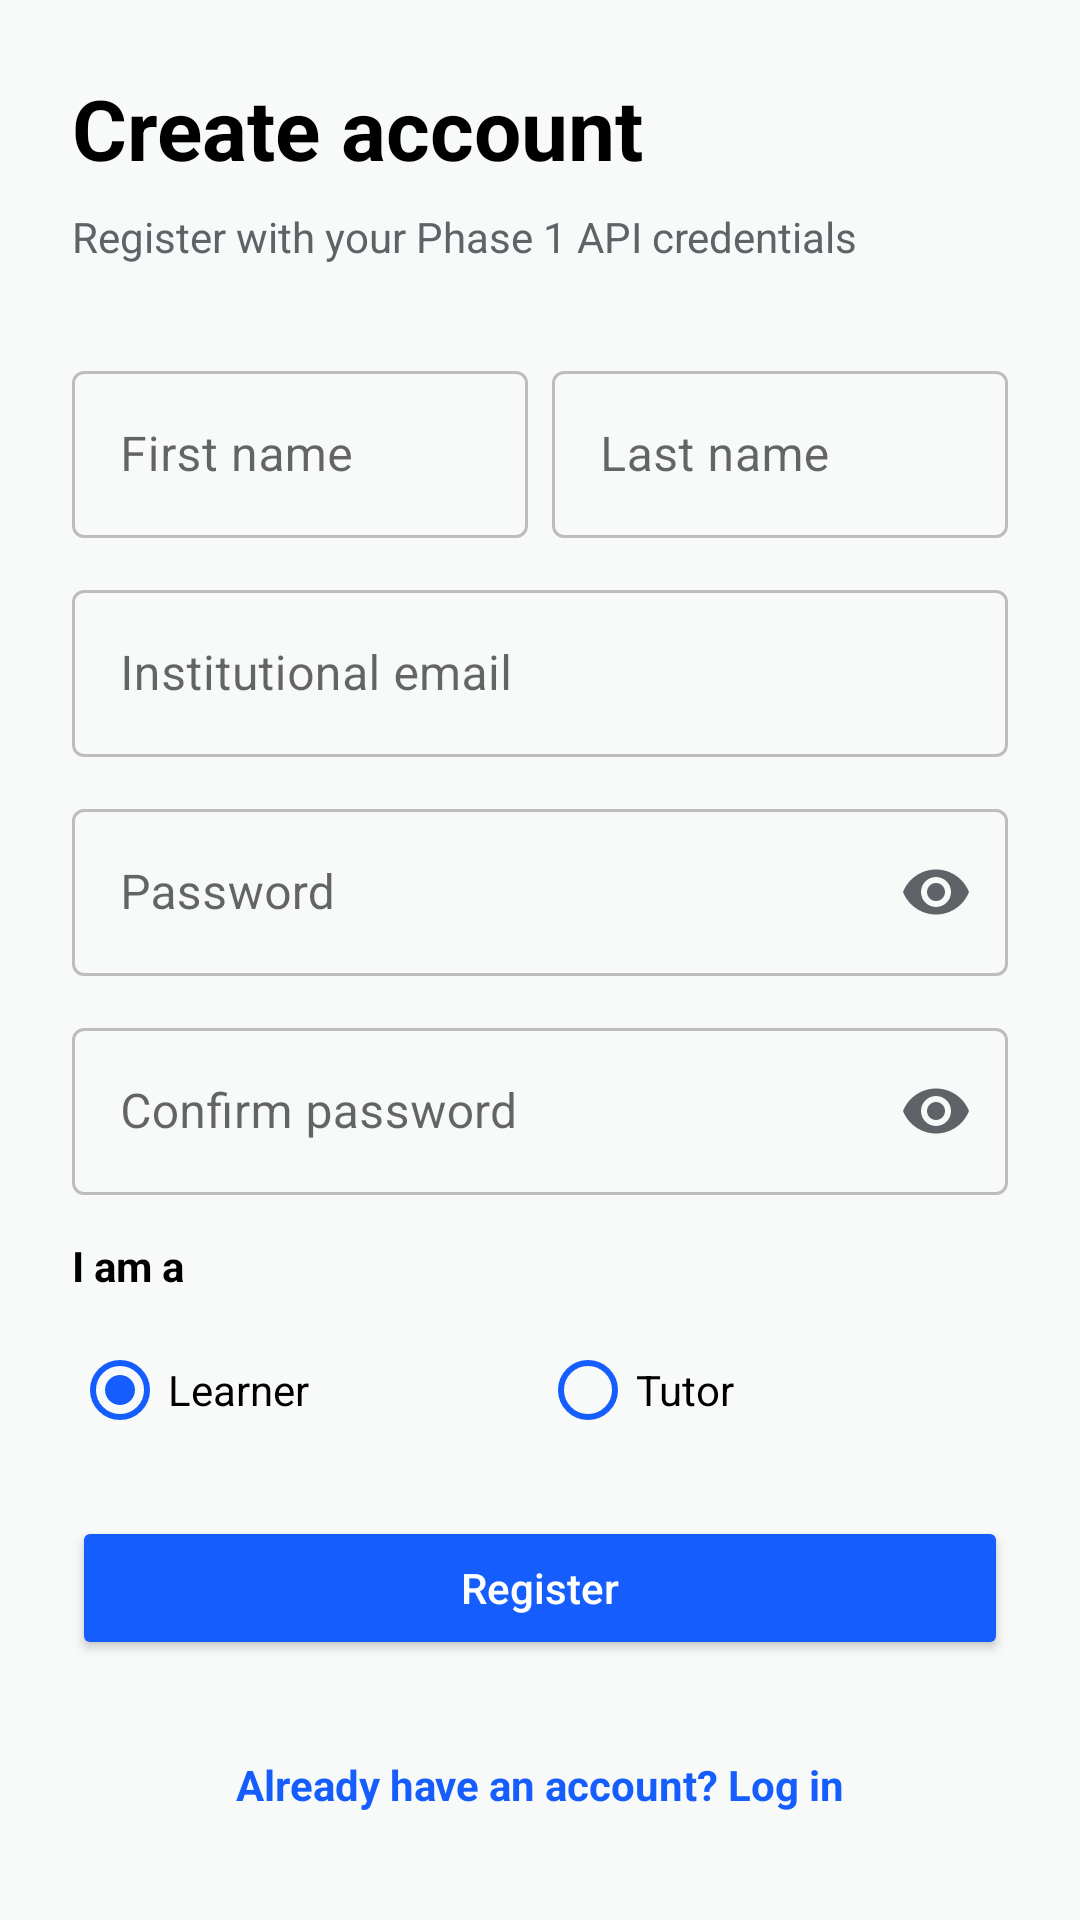

Write the Android layout XML for this screen, with the resource values it uses.
<!-- AndroidManifest.xml: application theme Theme.Mobile -->
<!-- res/layout/activity_registration.xml -->
<?xml version="1.0" encoding="utf-8"?>
<androidx.constraintlayout.widget.ConstraintLayout xmlns:android="http://schemas.android.com/apk/res/android"
    xmlns:app="http://schemas.android.com/apk/res-auto"
    android:layout_width="match_parent"
    android:layout_height="match_parent"
    android:background="@color/surface_background"
    android:padding="24dp">

    <TextView
        android:id="@+id/tvTitle"
        android:layout_width="0dp"
        android:layout_height="wrap_content"
        android:text="@string/register_title"
        android:textColor="@color/text_primary"
        android:textSize="28sp"
        android:textStyle="bold"
        app:layout_constraintEnd_toEndOf="parent"
        app:layout_constraintStart_toStartOf="parent"
        app:layout_constraintTop_toTopOf="parent" />

    <TextView
        android:id="@+id/tvSubtitle"
        android:layout_width="0dp"
        android:layout_height="wrap_content"
        android:layout_marginTop="8dp"
        android:text="@string/register_subtitle"
        android:textColor="@color/text_secondary"
        android:textSize="14sp"
        app:layout_constraintEnd_toEndOf="parent"
        app:layout_constraintStart_toStartOf="parent"
        app:layout_constraintTop_toBottomOf="@id/tvTitle" />

    <com.google.android.material.textfield.TextInputLayout
        android:id="@+id/tilFirstName"
        style="@style/Widget.CampusGuru.TextInputLayout"
        android:layout_width="0dp"
        android:layout_height="wrap_content"
        android:layout_marginTop="30dp"
        android:hint="@string/first_name_hint"
        app:layout_constraintEnd_toStartOf="@id/tilLastName"
        app:layout_constraintStart_toStartOf="parent"
        app:layout_constraintHorizontal_chainStyle="packed"
        app:layout_constraintHorizontal_weight="1"
        app:layout_constraintTop_toBottomOf="@id/tvSubtitle">

        <com.google.android.material.textfield.TextInputEditText
            android:id="@+id/etFirstName"
            android:layout_width="match_parent"
            android:layout_height="wrap_content"
            android:inputType="textPersonName"
            android:textColor="@color/black" />
    </com.google.android.material.textfield.TextInputLayout>

    <com.google.android.material.textfield.TextInputLayout
        android:id="@+id/tilLastName"
        style="@style/Widget.CampusGuru.TextInputLayout"
        android:layout_width="0dp"
        android:layout_height="wrap_content"
        android:layout_marginStart="8dp"
        android:hint="@string/last_name_hint"
        app:layout_constraintEnd_toEndOf="parent"
        app:layout_constraintStart_toEndOf="@id/tilFirstName"
        app:layout_constraintHorizontal_weight="1"
        app:layout_constraintTop_toTopOf="@id/tilFirstName">

        <com.google.android.material.textfield.TextInputEditText
            android:id="@+id/etLastName"
            android:layout_width="match_parent"
            android:layout_height="wrap_content"
            android:inputType="textPersonName"
            android:textColor="@color/black" />
    </com.google.android.material.textfield.TextInputLayout>

    <com.google.android.material.textfield.TextInputLayout
        android:id="@+id/tilEmail"
        style="@style/Widget.CampusGuru.TextInputLayout"
        android:layout_width="0dp"
        android:layout_height="wrap_content"
        android:layout_marginTop="12dp"
        android:hint="@string/institutional_email_hint"
        app:layout_constraintEnd_toEndOf="parent"
        app:layout_constraintStart_toStartOf="parent"
        app:layout_constraintTop_toBottomOf="@id/tilFirstName">

        <com.google.android.material.textfield.TextInputEditText
            android:id="@+id/etEmail"
            android:layout_width="match_parent"
            android:layout_height="wrap_content"
            android:inputType="textEmailAddress"
            android:textColor="@color/black" />
    </com.google.android.material.textfield.TextInputLayout>

    <com.google.android.material.textfield.TextInputLayout
        android:id="@+id/tilPassword"
        style="@style/Widget.CampusGuru.TextInputLayout"
        android:layout_width="0dp"
        android:layout_height="wrap_content"
        android:layout_marginTop="12dp"
        android:hint="@string/password_hint"
        app:endIconMode="password_toggle"
        app:layout_constraintEnd_toEndOf="parent"
        app:layout_constraintStart_toStartOf="parent"
        app:layout_constraintTop_toBottomOf="@id/tilEmail">

        <com.google.android.material.textfield.TextInputEditText
            android:id="@+id/etPassword"
            android:layout_width="match_parent"
            android:layout_height="wrap_content"
            android:inputType="textPassword"
            android:textColor="@color/black" />
    </com.google.android.material.textfield.TextInputLayout>

    <com.google.android.material.textfield.TextInputLayout
        android:id="@+id/tilConfirmPassword"
        style="@style/Widget.CampusGuru.TextInputLayout"
        android:layout_width="0dp"
        android:layout_height="wrap_content"
        android:layout_marginTop="12dp"
        android:hint="@string/confirm_password_hint"
        app:endIconMode="password_toggle"
        app:layout_constraintEnd_toEndOf="parent"
        app:layout_constraintStart_toStartOf="parent"
        app:layout_constraintTop_toBottomOf="@id/tilPassword">

        <com.google.android.material.textfield.TextInputEditText
            android:id="@+id/etConfirmPassword"
            android:layout_width="match_parent"
            android:layout_height="wrap_content"
            android:inputType="textPassword"
            android:textColor="@color/black" />
    </com.google.android.material.textfield.TextInputLayout>

    <TextView
        android:id="@+id/tvRoleLabel"
        android:layout_width="wrap_content"
        android:layout_height="wrap_content"
        android:layout_marginTop="14dp"
        android:text="@string/role_label"
        android:textColor="@color/text_primary"
        android:textStyle="bold"
        app:layout_constraintStart_toStartOf="parent"
        app:layout_constraintTop_toBottomOf="@id/tilConfirmPassword" />

    <RadioGroup
        android:id="@+id/rgRole"
        android:layout_width="0dp"
        android:layout_height="wrap_content"
        android:layout_marginTop="8dp"
        android:checkedButton="@id/rbLearner"
        android:orientation="horizontal"
        app:layout_constraintEnd_toEndOf="parent"
        app:layout_constraintStart_toStartOf="parent"
        app:layout_constraintTop_toBottomOf="@id/tvRoleLabel">

        <RadioButton
            android:id="@+id/rbLearner"
            android:layout_width="0dp"
            android:layout_height="wrap_content"
            android:layout_weight="1"
            android:buttonTint="@color/brand_primary"
            android:text="@string/role_learner"
            android:textColor="@color/black" />

        <RadioButton
            android:id="@+id/rbTutor"
            android:layout_width="0dp"
            android:layout_height="wrap_content"
            android:layout_weight="1"
            android:buttonTint="@color/brand_primary"
            android:text="@string/role_tutor"
            android:textColor="@color/black" />
    </RadioGroup>

    <Button
        android:id="@+id/btnRegister"
        android:layout_width="0dp"
        android:layout_height="wrap_content"
        android:layout_marginTop="18dp"
        android:backgroundTint="@color/brand_primary"
        android:text="@string/register_button"
        android:textAllCaps="false"
        android:textColor="@android:color/white"
        app:layout_constraintEnd_toEndOf="parent"
        app:layout_constraintStart_toStartOf="parent"
        app:layout_constraintTop_toBottomOf="@id/rgRole" />

    <ProgressBar
        android:id="@+id/progressBar"
        android:layout_width="wrap_content"
        android:layout_height="wrap_content"
        android:layout_marginTop="12dp"
        android:indeterminateTint="@color/brand_primary"
        android:visibility="gone"
        app:layout_constraintEnd_toEndOf="parent"
        app:layout_constraintStart_toStartOf="parent"
        app:layout_constraintTop_toBottomOf="@id/btnRegister" />

    <TextView
        android:id="@+id/tvGoToLogin"
        android:layout_width="wrap_content"
        android:layout_height="wrap_content"
        android:layout_marginTop="24dp"
        android:padding="8dp"
        android:text="@string/go_to_login"
        android:textColor="@color/brand_primary"
        android:textStyle="bold"
        app:layout_constraintEnd_toEndOf="parent"
        app:layout_constraintStart_toStartOf="parent"
        app:layout_constraintTop_toBottomOf="@id/progressBar" />

</androidx.constraintlayout.widget.ConstraintLayout>
<!-- resources referenced by this layout -->
<resources>
  <color name="black">#FF000000</color>
  <color name="brand_primary">#155DFC</color>
  <color name="surface_background">#FFF8FAF9</color>
  <color name="text_primary">#FF000000</color>
  <color name="text_secondary">#FF5F6368</color>
  <string name="confirm_password_hint">Confirm password</string>
  <string name="first_name_hint">First name</string>
  <string name="go_to_login">Already have an account? Log in</string>
  <string name="institutional_email_hint">Institutional email</string>
  <string name="last_name_hint">Last name</string>
  <string name="password_hint">Password</string>
  <string name="register_button">Register</string>
  <string name="register_subtitle">Register with your Phase 1 API credentials</string>
  <string name="register_title">Create account</string>
  <string name="role_label">I am a</string>
  <string name="role_learner">Learner</string>
  <string name="role_tutor">Tutor</string>
  <style name="Widget.CampusGuru.TextInputLayout" parent="Widget.MaterialComponents.TextInputLayout.OutlinedBox">
          <item name="hintTextColor">@color/hint_text_color</item>
          <item name="boxStrokeColor">@color/text_input_box_stroke</item>
          <item name="endIconTint">@color/text_secondary</item>
      </style>
  <style name="Theme.Mobile" parent="Theme.MaterialComponents.Light.NoActionBar">
          <item name="colorPrimary">@color/brand_primary</item>
          <item name="colorPrimaryVariant">@color/brand_primary_dark</item>
          <item name="colorSecondary">@color/brand_primary</item>
          <item name="android:statusBarColor">@color/brand_primary_dark</item>
          <item name="android:navigationBarColor">@color/surface_background</item>
          <item name="android:windowBackground">@color/surface_background</item>
          <item name="android:textColorPrimary">@color/black</item>
          <item name="android:textColorSecondary">@color/text_secondary</item>
      </style>
  <color name="brand_primary_dark">#0E47C4</color>
</resources>
